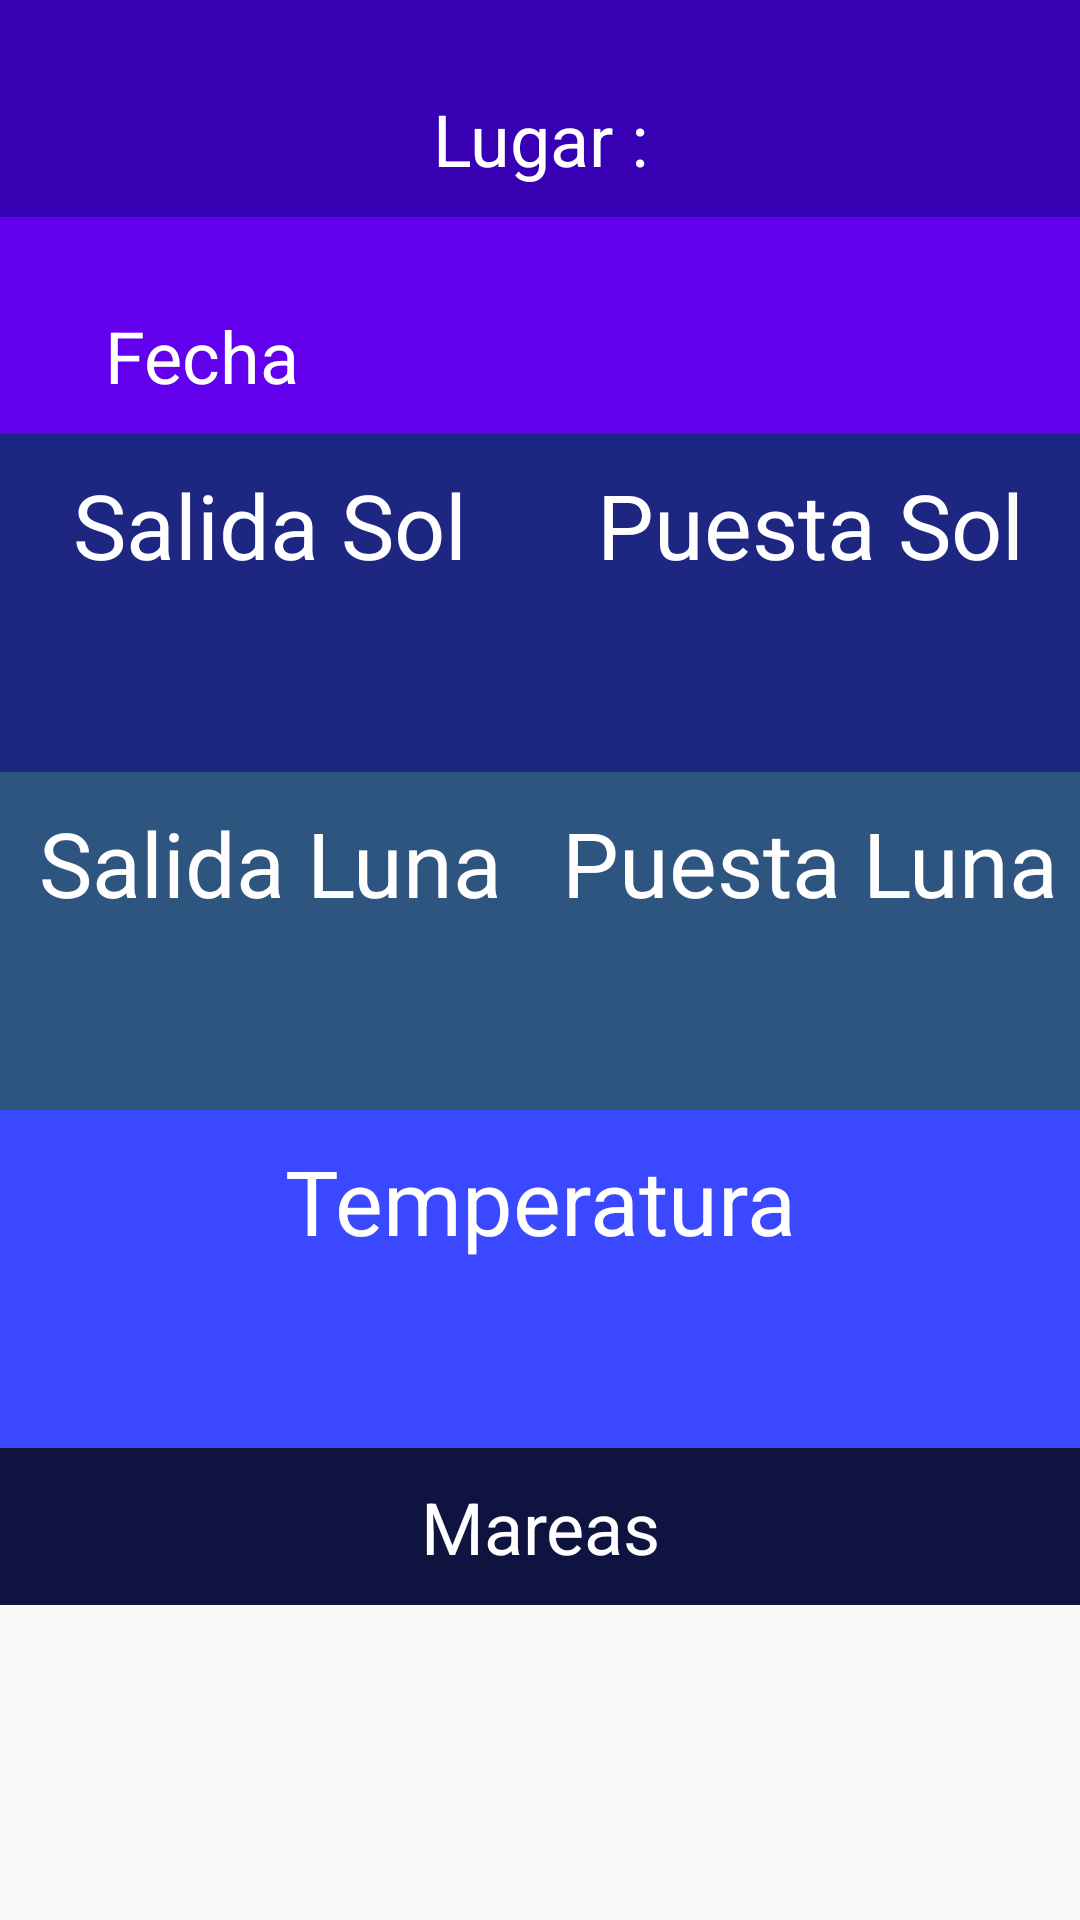

Android layout source for this screen:
<!-- AndroidManifest.xml: application theme AppTheme -->
<!-- res/layout/fragment_datosmeteo.xml -->
<?xml version="1.0" encoding="utf-8"?>
<FrameLayout xmlns:android="http://schemas.android.com/apk/res/android"
    xmlns:app="http://schemas.android.com/apk/res-auto"
    xmlns:tools="http://schemas.android.com/tools"
    android:id="@+id/datosmeteo"
    android:layout_width="match_parent"
    android:layout_height="match_parent"
    tools:context=".fragment.DatosMeteoFragment">

    

    <LinearLayout
        android:id="@+id/linearcontenedor"
        android:layout_width="match_parent"
        android:layout_height="match_parent"
        android:orientation="vertical">

        <TextView
            android:id="@+id/textViewNombreLugar"
            android:layout_width="match_parent"
            android:layout_height="wrap_content"
            android:background="@color/design_default_color_primary_dark"
            android:gravity="center"
            android:paddingTop="30dp"
            android:paddingBottom="10dp"
            android:text="@string/nombre_lugar"
            android:textColor="@color/colorDatosMeteo"
            android:textSize="24sp" />

        <LinearLayout
            android:id="@+id/linearfecha"
            android:layout_width="match_parent"
            android:layout_height="wrap_content">

            <TextView
                android:id="@+id/textViewNombFecha"
                android:layout_width="0px"
                android:layout_height="wrap_content"
                android:layout_weight="0.3"
                android:background="@color/design_default_color_primary"
                android:gravity="center"
                android:paddingTop="30dp"
                android:paddingBottom="10dp"
                android:text="@string/fecha"
                android:textColor="@color/colorDatosMeteo"
                android:textSize="24sp" />

            <TextView
                android:id="@+id/textViewFecha"
                android:layout_width="0dp"
                android:layout_height="wrap_content"
                android:layout_weight="0.5"
                android:background="@color/design_default_color_primary"
                android:gravity="center"
                android:paddingTop="30dp"
                android:paddingBottom="10dp"
                android:textColor="@color/colorDatosMeteo"
                android:textSize="24sp" />
        </LinearLayout>

        <LinearLayout
            android:id="@+id/linearnombresol"
            android:layout_width="match_parent"
            android:layout_height="wrap_content"
            android:orientation="horizontal">

            <TextView
                android:id="@+id/nombresalidasol"
                android:layout_width="0dp"
                android:layout_height="match_parent"
                android:layout_weight="0.5"
                android:background="@color/colorSol"
                android:gravity="center"
                android:paddingTop="10dp"
                android:paddingBottom="10dp"
                android:text="@string/salida_sol"
                android:textColor="@color/colorDatosMeteo"
                android:textSize="30sp" />

            <TextView
                android:id="@+id/nombrepuestasol"
                android:layout_width="0dp"
                android:layout_height="match_parent"
                android:layout_weight="0.5"
                android:background="@color/colorSol"
                android:gravity="center"
                android:paddingTop="10dp"
                android:paddingBottom="10dp"
                android:text="@string/puesta_sol"
                android:textColor="@color/colorDatosMeteo"
                android:textSize="30sp" />

        </LinearLayout>

        <LinearLayout
            android:id="@+id/linearhorassol"
            android:layout_width="match_parent"
            android:layout_height="wrap_content"
            android:orientation="horizontal">

            <TextView
                android:id="@+id/salidasol"
                android:layout_width="0dp"
                android:layout_height="wrap_content"
                android:layout_weight="1"
                android:background="@color/colorSol"
                android:gravity="center"
                android:paddingTop="10dp"
                android:paddingBottom="10dp"
                android:textColor="@color/colorDatosMeteo"
                android:textSize="24sp" />

            <TextView
                android:id="@+id/puestasol"
                android:layout_width="0dp"
                android:layout_height="wrap_content"
                android:layout_weight="1"
                android:background="@color/colorSol"
                android:gravity="center"
                android:paddingTop="10dp"
                android:paddingBottom="10dp"
                android:textColor="@color/colorDatosMeteo"
                android:textSize="24sp" />
        </LinearLayout>

        <LinearLayout
            android:id="@+id/linearnombreluna"
            android:layout_width="match_parent"
            android:layout_height="wrap_content"
            android:orientation="horizontal">

            <TextView
                android:id="@+id/nombresalidaluna"
                android:layout_width="0dp"
                android:layout_height="match_parent"
                android:layout_weight="0.5"
                android:background="@color/colorLuna"
                android:gravity="center"
                android:paddingTop="10dp"
                android:paddingBottom="10dp"
                android:text="@string/salida_luna"
                android:textColor="@color/colorDatosMeteo"
                android:textSize="30sp" />

            <TextView
                android:id="@+id/nombrepuestaluna"
                android:layout_width="0dp"
                android:layout_height="match_parent"
                android:layout_weight="0.5"
                android:background="@color/colorLuna"
                android:gravity="center"
                android:paddingTop="10px"
                android:paddingBottom="10px"
                android:text="@string/puesta_luna"
                android:textColor="@color/colorDatosMeteo"
                android:textSize="30sp" />

        </LinearLayout>
        <LinearLayout
            android:id="@+id/linearhorasluna"
            android:layout_width="match_parent"
            android:layout_height="wrap_content"
            android:orientation="horizontal">

            <TextView
                android:id="@+id/salidaluna"
                android:layout_width="0dp"
                android:layout_height="wrap_content"
                android:layout_weight="1"
                android:background="@color/colorLuna"
                android:gravity="center"
                android:paddingTop="10dp"
                android:paddingBottom="10dp"
                android:textColor="@color/colorDatosMeteo"
                android:textSize="24sp" />

            <TextView
                android:id="@+id/puestaluna"
                android:layout_width="0dp"
                android:layout_height="wrap_content"
                android:layout_weight="1"
                android:background="@color/colorLuna"
                android:gravity="center"
                android:paddingTop="10dp"
                android:paddingBottom="10dp"
                android:textColor="@color/colorDatosMeteo"
                android:textSize="24sp" />
        </LinearLayout>

        <LinearLayout
            android:id="@+id/lineartemperatura"
            android:layout_width="match_parent"
            android:layout_height="wrap_content">

            <TextView
                android:id="@+id/nombretemperatura"
                android:layout_width="match_parent"
                android:layout_height="wrap_content"
                android:background="@color/colorTemperatura"
                android:gravity="center"
                android:paddingTop="10dp"
                android:paddingBottom="10dp"
                android:text="Temperatura"
                android:textColor="@color/colorDatosMeteo"
                android:textSize="30sp" />


        </LinearLayout>

        <LinearLayout
            android:id="@+id/temperaturas"
            android:layout_width="match_parent"
            android:layout_height="wrap_content"
            android:orientation="horizontal">

            <TextView
                android:id="@+id/maxtemperatura"
                android:layout_width="0dp"
                android:layout_height="wrap_content"
                android:layout_weight="0.5"
                android:background="@color/colorTemperatura"
                android:gravity="center"
                android:paddingTop="10dp"
                android:paddingBottom="10dp"
                android:textColor="@color/colorDatosMeteo"
                android:textSize="24sp" />

            <TextView
                android:id="@+id/mintemperatura"
                android:layout_width="0dp"
                android:layout_height="wrap_content"
                android:layout_weight="0.5"
                android:background="@color/colorTemperatura"
                android:gravity="center"
                android:paddingTop="10dp"
                android:paddingBottom="10dp"
                android:textColor="@color/colorDatosMeteo"
                android:textSize="24sp" />
        </LinearLayout>

        <LinearLayout
            android:id="@+id/mareas"
            android:layout_width="match_parent"
            android:layout_height="wrap_content"
            android:orientation="horizontal">

            <TextView
                android:id="@+id/nombremareas"
                android:layout_width="match_parent"
                android:layout_height="wrap_content"
                android:background="@color/colorMareas"
                android:gravity="center"
                android:paddingTop="10dp"
                android:paddingBottom="10dp"
                android:text="@string/mareas"
                android:textColor="@color/colorDatosMeteo"
                android:textSize="24sp" />

        </LinearLayout>

        <LinearLayout
            android:id="@+id/linearlistadomareas"
            android:layout_width="match_parent"
            android:layout_height="wrap_content"
            android:orientation="horizontal">

            
            <androidx.recyclerview.widget.RecyclerView
                android:id="@+id/Recyclerlistadomareas"
                android:layout_width="match_parent"
                android:layout_height="match_parent"
                tools:listitem="@layout/itemtide" />
        </LinearLayout>


    </LinearLayout>

</FrameLayout>
<!-- res/layout/itemtide.xml (included above) -->
<?xml version="1.0" encoding="utf-8"?>
<LinearLayout xmlns:android="http://schemas.android.com/apk/res/android"
    android:id="@+id/Itemmareas"
    android:layout_width="match_parent"
    android:layout_height="wrap_content">

    <LinearLayout
        android:layout_width="match_parent"
        android:layout_height="wrap_content"
        android:orientation="horizontal">

        <TextView
            android:id="@+id/horamarea"
            android:layout_width="0dp"
            android:layout_height="wrap_content"
            android:layout_weight="1"
            android:background="@color/colorMareas"
            android:gravity="center"
            android:paddingTop="10dp"
            android:paddingBottom="10dp"
            android:text="horamarea"
            android:textColor="@color/colorDatosMeteo"
            android:textSize="24sp" />

        <TextView
            android:id="@+id/altura"
            android:layout_width="0dp"
            android:layout_height="wrap_content"
            android:layout_weight="1"
            android:background="@color/colorMareas"
            android:gravity="center"
            android:paddingTop="10dp"
            android:paddingBottom="10dp"
            android:text="alturamarea"
            android:textColor="@color/colorDatosMeteo"
            android:textSize="24sp" />


    </LinearLayout>
</LinearLayout>
<!-- resources referenced by this layout -->
<resources>
  <color name="colorDatosMeteo">#FFFFFF</color>
  <color name="colorLuna">#2E5480</color>
  <color name="colorMareas">#0F1340</color>
  <color name="colorSol">#1D2680</color>
  <color name="colorTemperatura">#3A49FF</color>
  <string name="fecha">Fecha</string>
  <string name="mareas">Mareas</string>
  <string name="nombre_lugar">Lugar :</string>
  <string name="puesta_luna">Puesta Luna</string>
  <string name="puesta_sol">Puesta Sol</string>
  <string name="salida_luna">Salida Luna</string>
  <string name="salida_sol">Salida Sol</string>
  <style name="AppTheme" parent="Theme.AppCompat.Light.DarkActionBar">
          
  
          
          <item name="colorPrimary">#3A49FF</item>
          <item name="colorPrimaryDark">#0F1340</item>
          
          <item name="colorAccent">@color/colorAccent</item>
  
      </style>
  <color name="colorAccent">#D81B60</color>
</resources>
